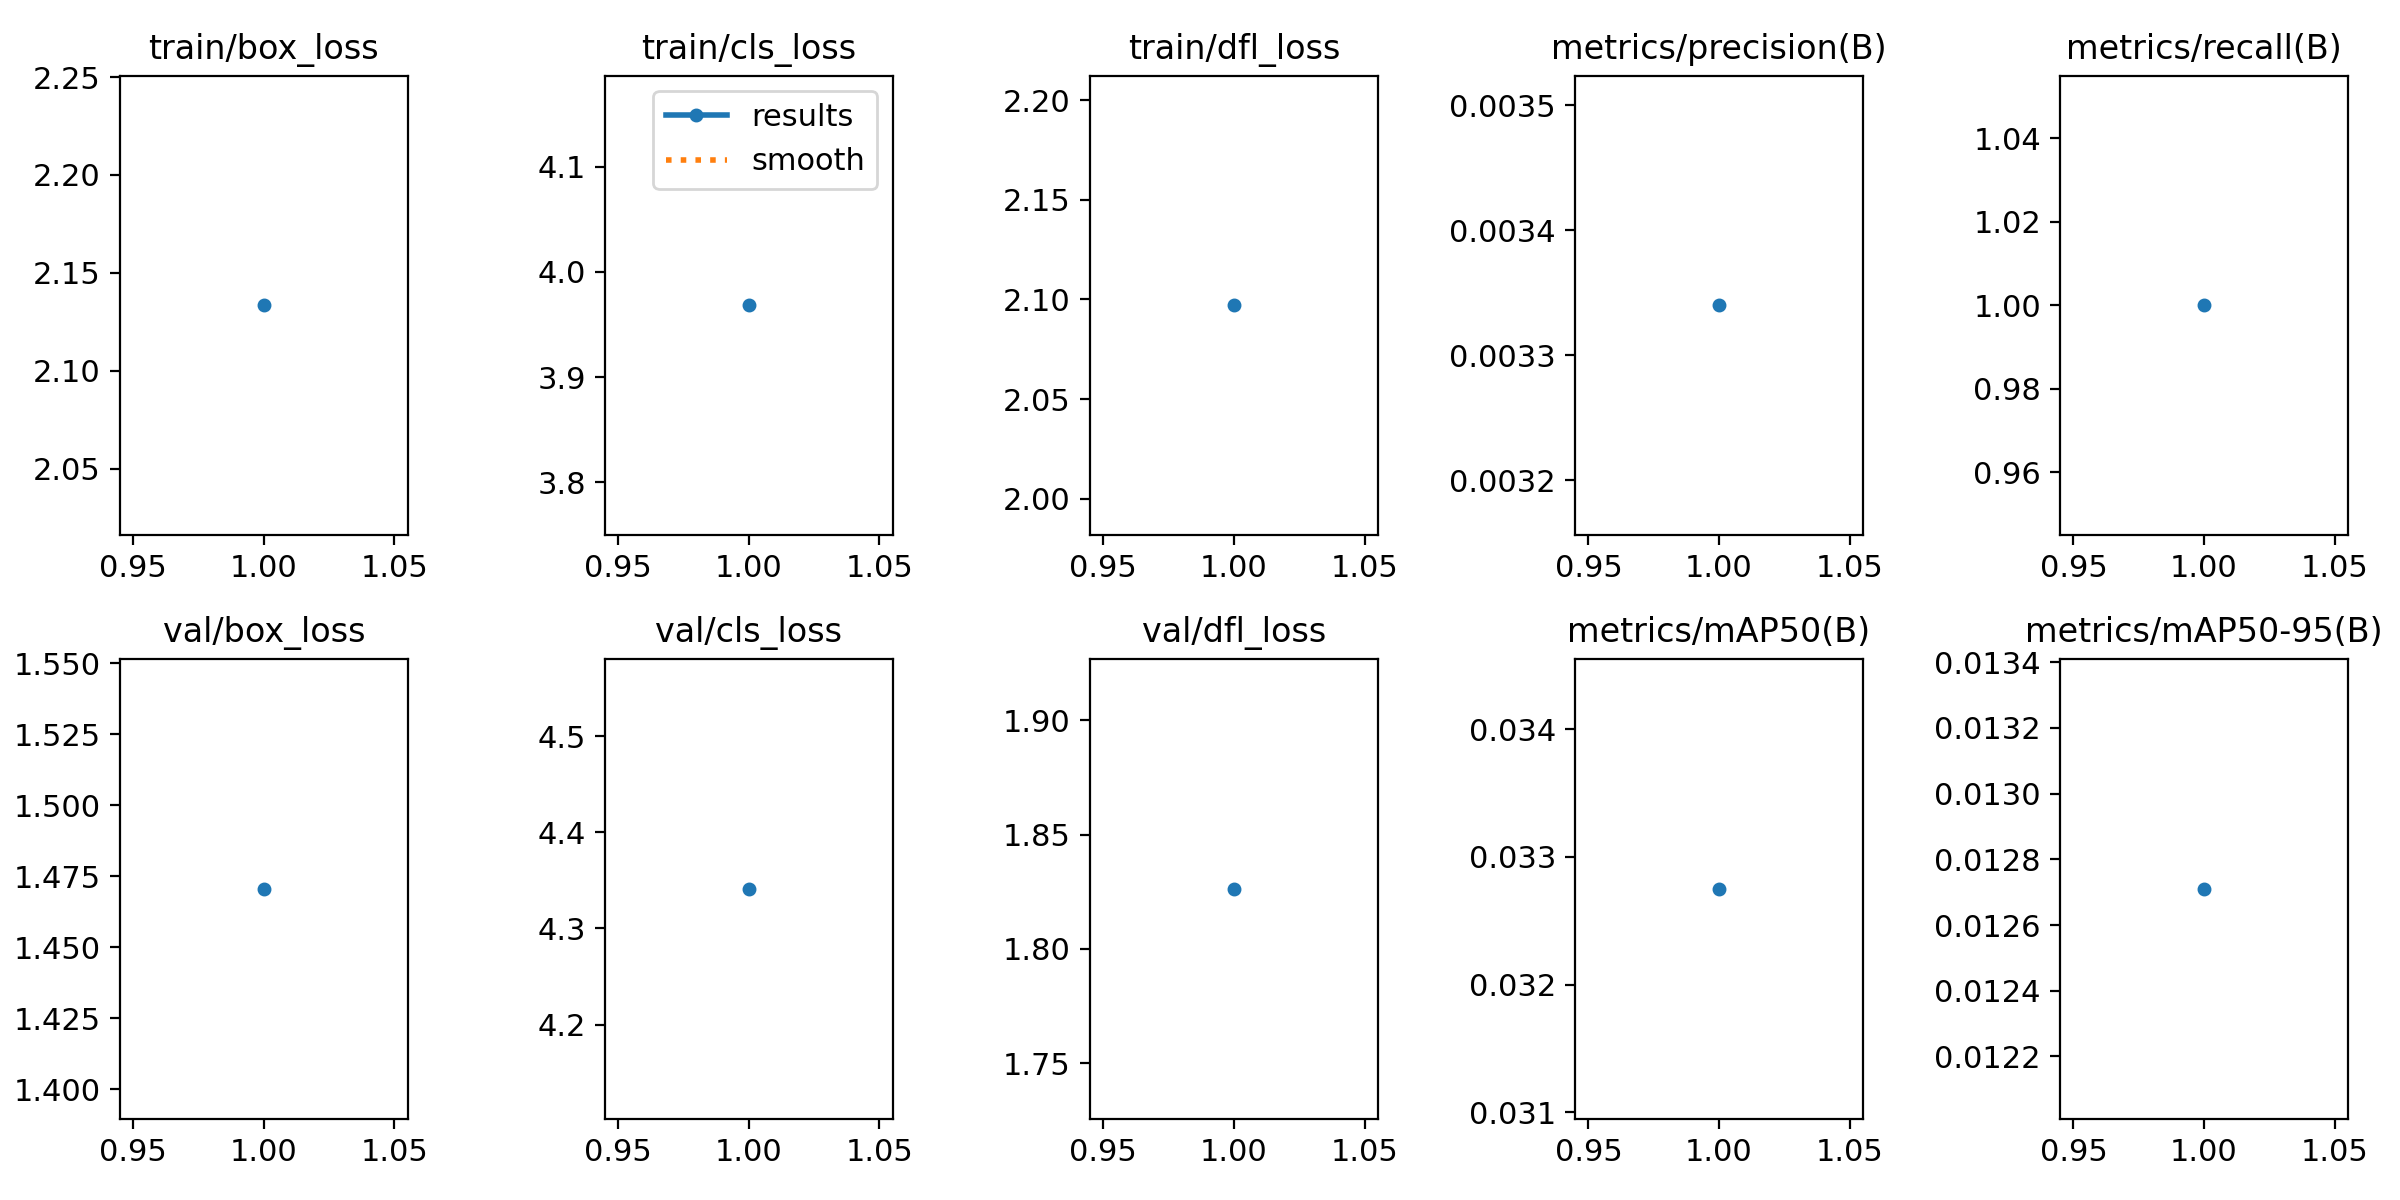

The data file committed next to this chart (first rows):
epoch, time, train/box_loss, train/cls_loss, train/dfl_loss, metrics/precision(B), metrics/recall(B), metrics/mAP50(B), metrics/mAP50-95(B), val/box_loss, val/cls_loss, val/dfl_loss, lr/pg0, lr/pg1, lr/pg2
1, 10.62, 2.133, 3.968, 2.097, 0.00334, 1, 0.03275, 0.01271, 1.471, 4.341, 1.826, 0, 0, 0
